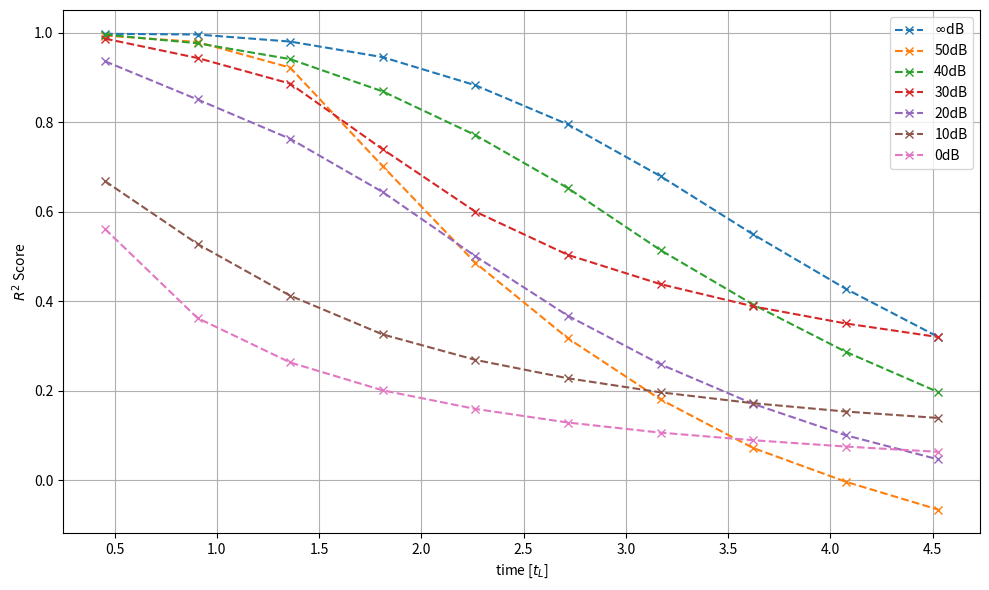
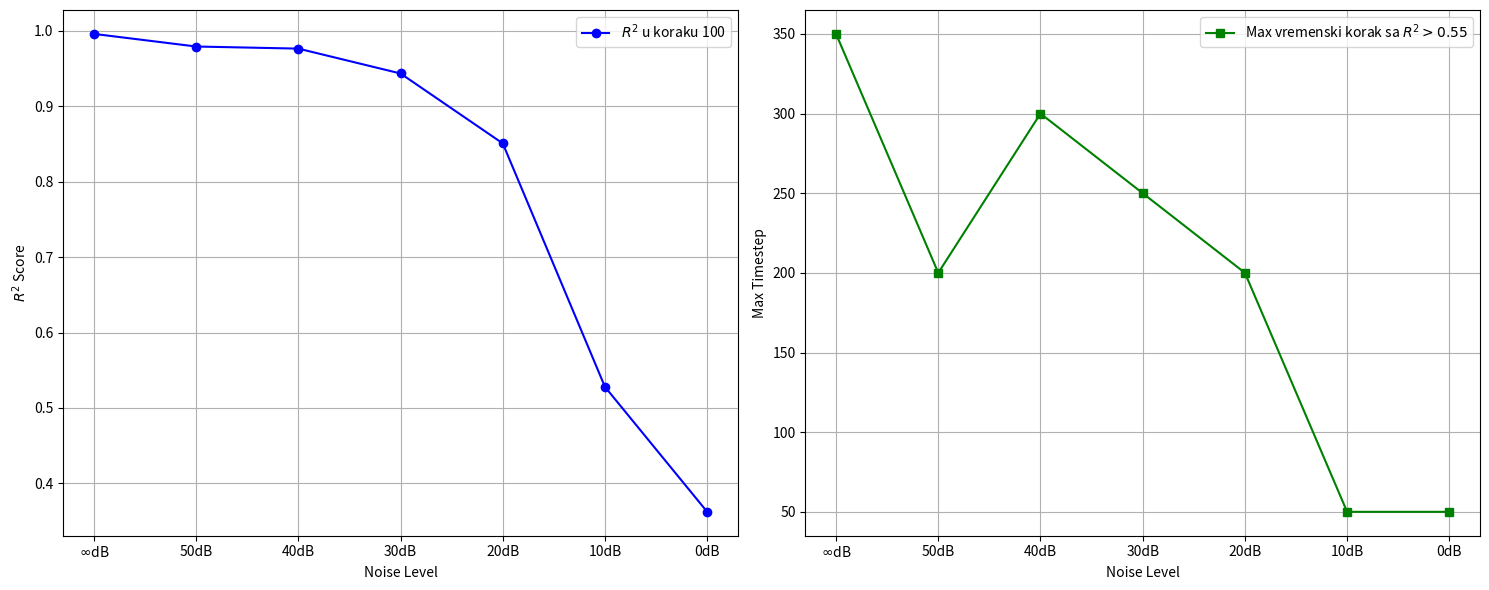

The matplotlib source for these figures, in order:

data_array = [
    "timesteps: 50	MSE: 6.60360892652534e-05	R2:0.9976076253224164\
	timesteps: 100	MSE: 0.00011072627967223525	R2:0.9959983476437628\
	timesteps: 150	MSE: 0.0005478214006870985	R2:0.9802505299448967\
	timesteps: 200	MSE: 0.0015165075892582536	R2:0.9453950524330139\
	timesteps: 250	MSE: 0.003258726792410016	R2:0.88263388723135\
	timesteps: 300	MSE: 0.005689236801117659	R2:0.7950379550457001\
	timesteps: 350	MSE: 0.00889262743294239	R2:0.6793215870857239\
	timesteps: 400	MSE: 0.0124748470261693	R2:0.5492696464061737\
	timesteps: 450	MSE: 0.015817048028111458	R2:0.42771822214126587\
	timesteps: 500	MSE: 0.018778882920742035	R2:0.31997841596603394\
",


    "timesteps: 50	MSE: 0.0001895561144920066	R2:0.9936580387875438\
	timesteps: 100	MSE: 0.0006198846967890859	R2:0.9792690295726061\
	timesteps: 150	MSE: 0.002331230090931058	R2:0.9220769479870796\
	timesteps: 200	MSE: 0.008928532712161541	R2:0.7016114890575409\
	timesteps: 250	MSE: 0.015386114828288555	R2:0.4857785701751709\
	timesteps: 300	MSE: 0.02042756788432598	R2:0.31696611642837524\
	timesteps: 350	MSE: 0.024513810873031616	R2:0.18029189109802246\
	timesteps: 400	MSE: 0.02776118926703930	R2:0.07183468341827393\
	timesteps: 450	MSE: 0.030017323791980743	R2:-0.003573298454284668\
	timesteps: 500	MSE: 0.03188214823603630	R2:-0.06596112251281738\
",
    "timesteps: 50	MSE: 0.00012638171028811485	R2:0.9957070033997297\
	timesteps: 100	MSE: 0.0006927195936441422	R2:0.9764788132160902\
	timesteps: 150	MSE: 0.0017373349983245134	R2:0.9410393238067627\
	timesteps: 200	MSE: 0.003866750281304121	R2:0.8687950074672699\
	timesteps: 250	MSE: 0.006743465084582567	R2:0.771174430847168\
	timesteps: 300	MSE: 0.010231588035821915	R2:0.652651846408844\
	timesteps: 350	MSE: 0.014312856830656528	R2:0.514074057340622\
	timesteps: 400	MSE: 0.01789672113955021	R2:0.39248502254486084\
	timesteps: 450	MSE: 0.02100924775004387	R2:0.2868441343307495\
	timesteps: 500	MSE: 0.023665327578783035	R2:0.19665098190307617\
",
    "timesteps: 50	MSE: 0.0003753337950911373	R2:0.9868740765377879\
	timesteps: 100	MSE: 0.001616482506506145	R2:0.9434948302805424\
	timesteps: 150	MSE: 0.003254377283155918	R2:0.8863072171807289\
	timesteps: 200	MSE: 0.007458964362740517	R2:0.7394741475582123\
	timesteps: 250	MSE: 0.011448845267295837	R2:0.6001129150390625\
	timesteps: 300	MSE: 0.014210643246769905	R2:0.5034322142601013\
	timesteps: 350	MSE: 0.01608196459710598	R2:0.43801021575927734\
	timesteps: 400	MSE: 0.017501752823591232	R2:0.38846951723098755\
	timesteps: 450	MSE: 0.018599484115839005	R2:0.3501148819923401\
	timesteps: 500	MSE: 0.019466543570160866	R2:0.31978046894073486\
",
    "timesteps: 50	MSE: 0.0016486732056364417	R2:0.9363266080617905\
	timesteps: 100	MSE: 0.003865244332700968	R2:0.8507857024669647\
	timesteps: 150	MSE: 0.0061433883383870125	R2:0.7629817426204681\
	timesteps: 200	MSE: 0.009233142249286175	R2:0.6438739001750946\
	timesteps: 250	MSE: 0.012949575670063496	R2:0.5006060004234314\
	timesteps: 300	MSE: 0.016401099041104317	R2:0.3673344850540161\
	timesteps: 350	MSE: 0.019215311855077744	R2:0.25880199670791626\
	timesteps: 400	MSE: 0.021507909521460533	R2:0.1704992651939392\
	timesteps: 450	MSE: 0.023326536640524864	R2:0.10037130117416382\
	timesteps: 500	MSE: 0.024727100506424904	R2:0.04627269506454468\
",
    "timesteps: 50	MSE: 0.006191642489284277	R2:0.6683483421802521\
	timesteps: 100	MSE: 0.008817735128104687	R2:0.5278892517089844\
	timesteps: 150	MSE: 0.010981837287545204	R2:0.41232770681381226\
	timesteps: 200	MSE: 0.012605632655322552	R2:0.32565075159072876\
	timesteps: 250	MSE: 0.01367360819131136	R2:0.26881325244903564\
	timesteps: 300	MSE: 0.014444500207901001	R2:0.22760707139968872\
	timesteps: 350	MSE: 0.015031176619231701	R2:0.19626349210739136\
	timesteps: 400	MSE: 0.015488123521208763	R2:0.1719374656677246\
	timesteps: 450	MSE: 0.015836026519536972	R2:0.15333020687103271\
	timesteps: 500	MSE: 0.016104217618703842	R2:0.1389092206954956\
",
    "timesteps: 50	MSE: 0.002364769112318754	R2:0.5616120100021362\
	timesteps: 100	MSE: 0.0034429491497576237	R2:0.3622574210166931\
	timesteps: 150	MSE: 0.0039822496473789215	R2:0.26305121183395386\
	timesteps: 200	MSE: 0.004321678541600704	R2:0.2006591558456421\
	timesteps: 250	MSE: 0.00454897852614522	R2:0.15918099880218506\
	timesteps: 300	MSE: 0.004715600050985813	R2:0.12869417667388916\
	timesteps: 350	MSE: 0.004838341847062111	R2:0.10613417625427246\
	timesteps: 400	MSE: 0.004930426366627216	R2:0.08920776844024658\
	timesteps: 450	MSE: 0.005006819032132626	R2:0.07507097721099854\
	timesteps: 500	MSE: 0.0050706216134130955	R2:0.06322622299194336\
"
]

index_array = ["$\\infty$dB",'50dB', '40dB', '30dB', '20dB', '10dB', '0dB']

import matplotlib.pyplot as plt
import numpy as np

LLE = 0.9056
tL = 1/LLE
dt = 0.01


def plotNoisePerformance():
    fixed_timestep = 100
    r2_scores_at_fixed_timestep = []
    max_timesteps_above_threshold = []
    threshold = 0.55

    # Create a figure with 1 row and 2 columns
    fig, axs = plt.subplots(1, 2, figsize=(15, 6))

    for i, data in enumerate(data_array):
        timesteps = []
        mse_values = []
        r2_values = []

        parts = data.strip().split('\t')
        for j in range(0, len(parts), 3):  # Step by 3 (timestep, MSE, R2)
            timestep = int(parts[j].split(': ')[1])  # Extract timesteps
            mse = float(parts[j + 1].split(': ')[1])  # Extract MSE
            r2 = float(parts[j + 2].split(':')[1])  # Extract R2

            timesteps.append(timestep)
            mse_values.append(mse)
            r2_values.append(r2)

        # Extract R2 score for the fixed timestep
        if fixed_timestep in timesteps:
            index = timesteps.index(fixed_timestep)  # Find the index of the fixed timestep
            r2_scores_at_fixed_timestep.append(r2_values[index])  # Append the corresponding R2 value

        # Find the largest timestep where R2 > threshold
        max_timestep = max([t for t, r2 in zip(timesteps, r2_values) if r2 > threshold], default=0)
        max_timesteps_above_threshold.append(max_timestep)

    # Plot R2 scores against noise levels (subplot 1)
    axs[0].plot(index_array, r2_scores_at_fixed_timestep, marker='o', linestyle='-', color='b', label=f'$R^2$ u koraku {fixed_timestep}')
    axs[0].set_xlabel('Noise Level')
    axs[0].set_ylabel('$R^2$ Score')
    # axs[0].set_title(f'$R^2$ Score vs Noise Level at Timestep {fixed_timestep}')
    axs[0].grid(True)
    axs[0].legend()

    # Plot max timesteps above threshold against noise levels (subplot 2)
    axs[1].plot(index_array, max_timesteps_above_threshold, marker='s', linestyle='-', color='g', label=f'Max vremenski korak sa $R^2 > {threshold}$')
    axs[1].set_xlabel('Noise Level')
    axs[1].set_ylabel('Max Timestep')
    # axs[1].set_title(f'Max Timestep with $R^2 > {threshold}$ vs Noise Level')
    axs[1].grid(True)
    axs[1].legend()

    # Adjust layout and save the figure
    plt.tight_layout()
    plt.savefig('r2_vs_noise_with_max_timesteps.png')
    plt.show()

if __name__ == "__main__":
    plt.figure(figsize=(10, 6))

    for i, data in enumerate(data_array):
        timesteps = []
        mse_values = []
        r2_values = []

        parts = data.strip().split('\t')
        for j in range(0, len(parts), 3):  # Step by 3 (timestep, MSE, R2)
            timestep = int(parts[j].split(': ')[1])  # Extract timesteps
            mse = float(parts[j + 1].split(': ')[1])  # Extract MSE
            r2 = float(parts[j + 2].split(':')[1])  # Extract R2

            timesteps.append(timestep)
            mse_values.append(mse)
            r2_values.append(r2)

        time = [x*dt/tL for x in timesteps]

        # plt.plot(timesteps, mse_values, marker='o', linestyle='-',label=f'MSE - {index_array[i]}')
        plt.plot(time, r2_values, marker='x', linestyle='--', label=f'{index_array[i]}')

    plt.xlabel('time [$t_L$]')
    plt.ylabel('$R^2$ Score')
    # plt.title('Performans modela ')
    plt.legend()
    plt.grid(True)
    plt.tight_layout()
    plt.savefig('model_performance.png')
    plt.show()


    plotNoisePerformance()